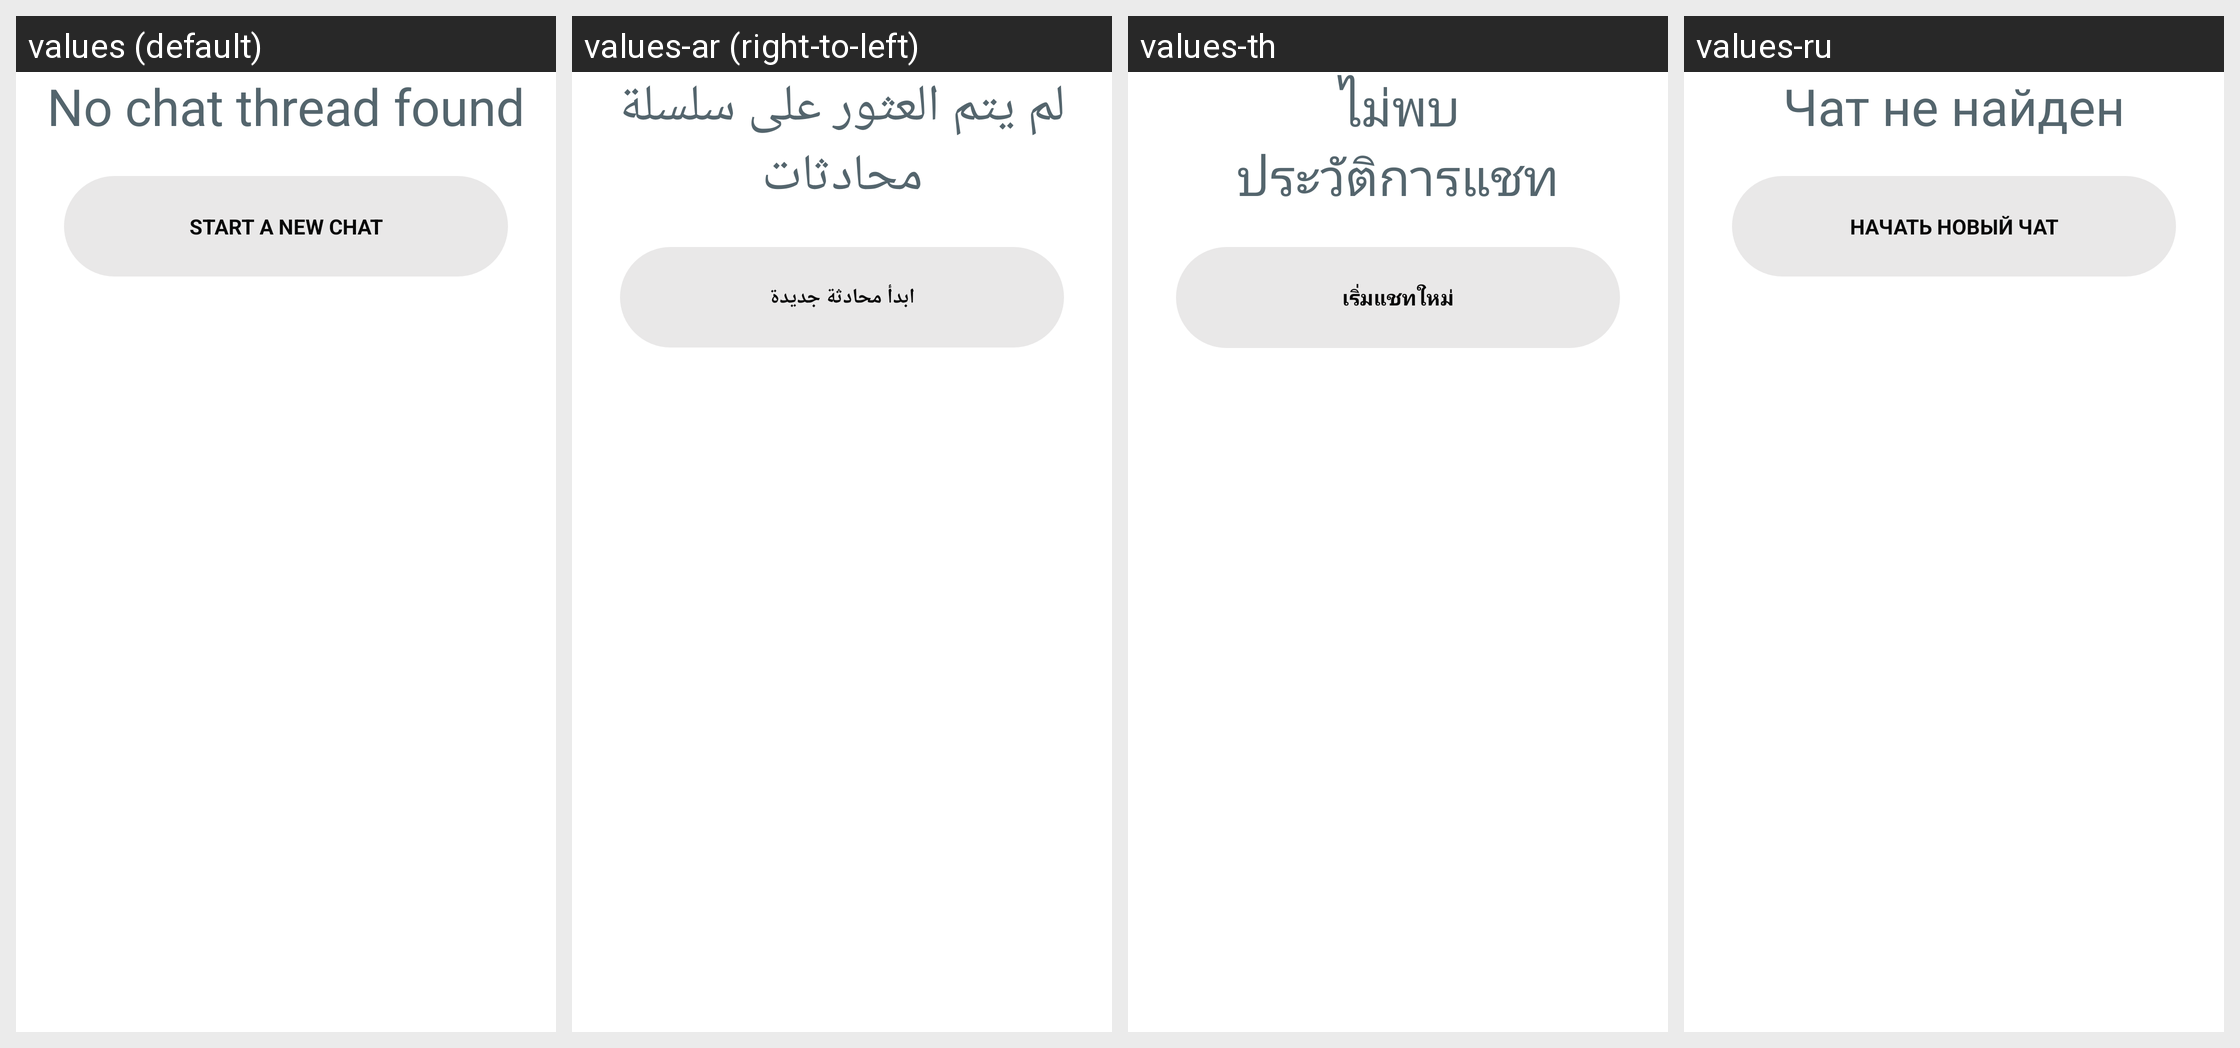

Strings drawn on this Android screen and how each of the app's shown locales translates them:
Android screen res/layout/layout_ai_chat_history_screen.xml rendered under 4 locales, left to right: values (default), values-ar (right-to-left), values-th, values-ru. Device: Nexus 5 (rendered at 1080×1920; each locale shown at half size, 540×960, under a caption strip naming it); theme Theme.NoiseAudio.
Other locales in the repository, not shown: values-af, values-am, values-as, values-be, values-bn, values-bs, values-ca, values-da, values-de, values-el, values-en-rGB, values-en-rXC, values-es, values-et, values-fi, values-fr, values-fr-rCA, values-gl, values-he, values-hi, values-hr, values-hu, values-it, values-iw, values-ja, values-ka, values-kk, values-km, values-kn, values-ko, values-kr, values-ky, values-mk, values-nb, values-ne, values-nl, values-or, values-pa, values-pt, values-pt-rBR, values-ro, values-sq, values-sr, values-sv, values-ta, values-tl, values-tr, values-uk, values-vi, values-zh, values-zh-rCN, values-zh-rHK, values-zh-rTW.
Strings drawn on this screen, with the default value and each locale's value (text and hints the layout hard-codes, and strings that could not be matched under every locale, appear in the picture but are not listed):

text_no_chat_thread_found
  values: No chat thread found
  values-ar: لم يتم العثور على سلسلة محادثات
  values-th: ไม่พบ
      ประวัติการแชท
  values-ru: Чат не найден

text_start_a_new_chat
  values: START A NEW CHAT
  values-ar: ابدأ محادثة جديدة
  values-th: เริ่มแชทใหม่
  values-ru: НАЧАТЬ НОВЫЙ ЧАТ
